Run: headless pygame with SDL's dummy video driver; simulated clock (each Clock.tick advances the game by its frame time, no real sleeping); random seed 0; keys injected as events and as key.get_pressed() state; mouse plan: one left click at the window centre at the start of phase 2, then a move to the lower-right quarter at the start of phase 3.
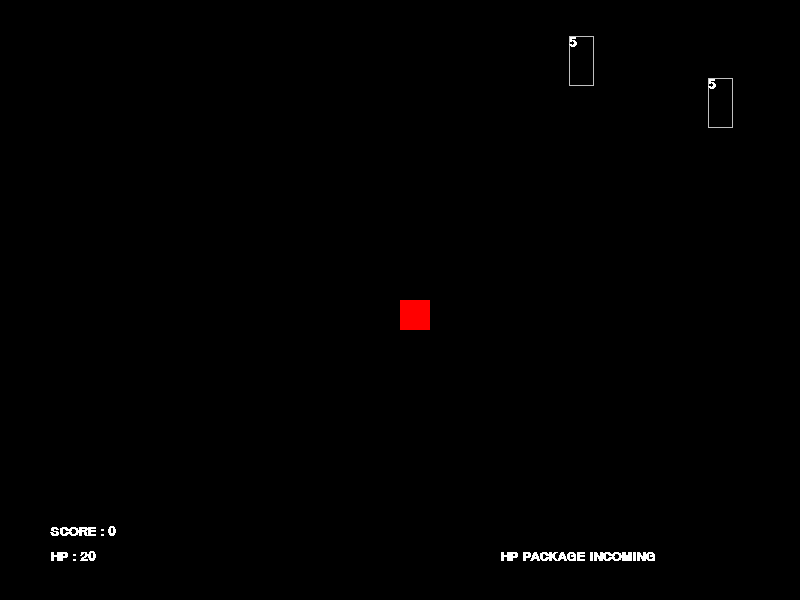
Frame 1 of 4 · flips 1–60 · no input
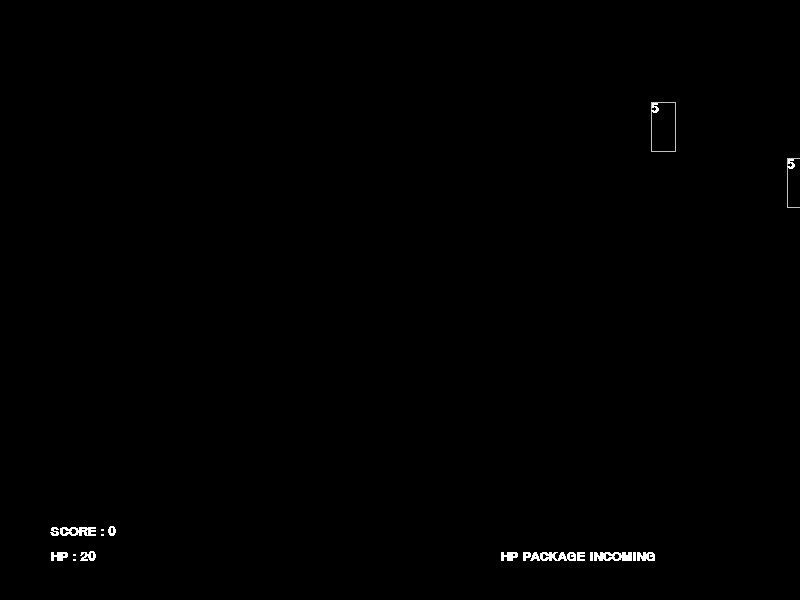
Frame 2 of 4 · flips 61–180 · clicked the window centre · tapped SPACE, RETURN · held RIGHT (→), D
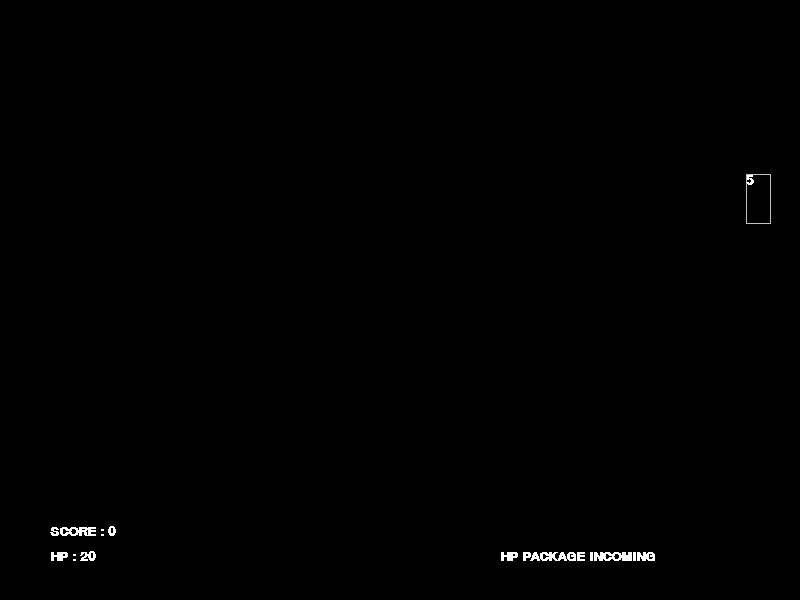
Frame 3 of 4 · flips 181–300 · moved the mouse to the lower-right quarter · held DOWN (↓), S
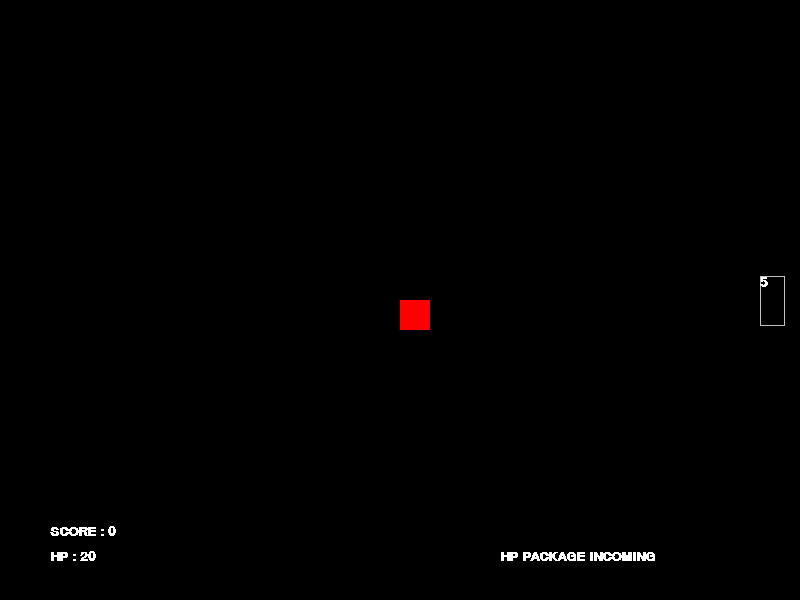
Frame 4 of 4 · flips 301–420 · held LEFT (←), A, UP (↑), W

The pygame program that drew these frames:

import pygame
import math, sys
import random

######################################################################################################
# This is a Zombie Walker Demo v1.4 inspired by the mouse shooting script. Using vector and list.
#
#  update 2.x : - Shooting collision with Zombie /x
#               - HP player/ Zombie System /x
#               - Random HP pickups     
#               - Game Over/ Restart scene /Higscore Ranking 
#               - Keydown shooting event, Next level Scenes .... /x
######################################################################################################

pygame.init()

####   R G B
BLACK = (0,0,0)
RED = (255,0,0)
GREEN = (0,255,0)
BLUE = (0,0,255)
GRAY = (192,192,192)
WHITE = (255,255,255)
#X#X
MAGENTA = (186,85,211)
AQUA = (0,255,255)
ORANGE = (255,165,0)

width = 800
heigth = 600
SCREEN = pygame.display.set_mode((width,heigth))
FONT = pygame.font.SysFont('Helvetica', 20, bold=True)
FONT_2 = pygame.font.SysFont('Helvetica', 50, bold=True)

#------PLAYER------#
player_hp = 20
player_size = 30
player_pos = [400,300]
ZOMBIE_COUNT = 0

#------ZOMBIE------#
zombie_vec = [random.randint(50,750),random.randint(50,550),0,0,0,0,0]
zombie_size = [25,50]
zombie_list = []
zombie_color = GRAY
n_zombie = 2

#------ZOMBIE LEVEL 2------#
randPos_list = [[0,0],[width,0],[0,heigth],[width,heigth]]
randColor = [GRAY, MAGENTA, AQUA, ORANGE]
zombie2_vec = [random.choice(randPos_list)[0],random.choice(randPos_list)[1],0,0,0,0,0]
print(zombie2_vec)
zombie2_size = [25,50]
zombie2_list = []
zombie2_color = random.choice(randColor)
print(zombie2_color)
n_zombie2 = 20

#-----SHOOT-----#
shoot = False
bullet_angle = 90
bullet_vel = 8
bullet_size = [10,10]
bullet_pos = [player_pos[0]+player_size,player_pos[1],0]
bullet_list = []

#-----HP PICKUPS----#
pickup_pos = [random.randint(20,width-20),random.randint(20,heigth-100)]
pickup_color = GREEN
n_pickup = 3

#-----SCENES-----#
scene = 1       # 0: Restart/ Exit 1: Easy MODE 2: Hard MODE
RESTART_BUTTON = pygame.Rect((width/2)-200,(heigth/2)+50,50,50)
EXIT_BUTTON = pygame.Rect((width/2)+200,(heigth/2)+50,50,50)
MAIN_MENU = False


###########################
# MAIN LOOP
###########################

done = False
while not done:
    pygame.time.delay(30)

    for event in pygame.event.get():
        if event.type == pygame.QUIT:
            pygame.quit()
        if event.type == pygame.MOUSEBUTTONDOWN:
            shoot = True
            print('shoot_TRUE')
        if event.type == pygame.MOUSEBUTTONUP:
            shoot = False
            print('shoot_TRUE')
    
    pressed = pygame.key.get_pressed()
    if pressed[pygame.K_a]:
        player_pos[0] -= 10
    if pressed[pygame.K_d]:
        player_pos[0] += 10
    if pressed[pygame.K_w]:
        player_pos[1] -= 10
    if pressed[pygame.K_s]:
        player_pos[1] += 10

    #------ZOMBIE lvl 1------#
    random_prob = random.random()
    if len(zombie_list) < n_zombie and random_prob < 0.1:

        zombie_hp = 5
        zombie_color = GRAY
        zlabel_color = WHITE

        zombie_x = random.randint(0,800)
        zombie_y = random.randint(0,60)

        distance_x = player_pos[0] - zombie_x
        distance_y = player_pos[1] - zombie_y

        zombie_angle = math.atan2(distance_y, distance_x)*-55
        zombie_vel = math.sqrt((player_pos[0]-zombie_x)**2 + (player_pos[1]-zombie_y)**2) 
        #zombie_vel = 8

        zombie_list.append([zombie_x, zombie_y, zombie_angle, zombie_vel, zombie_hp, zombie_color, zlabel_color])

    for zombie_vec in zombie_list:

        distance_x = player_pos[0] - zombie_vec[0]
        distance_y = player_pos[1] - zombie_vec[1]
        new_zombie_angle = math.atan2(distance_y, distance_x)*-55
        zombie_vec[2] = new_zombie_angle

        comp_x = zombie_vec[3]*math.cos(zombie_vec[2]*math.pi/180)
        comp_y = zombie_vec[3]*math.sin(zombie_vec[2]*math.pi/180)

        zombie_vec[0] += comp_x*0.003
        zombie_vec[1] -= comp_y*0.003

    #------ZOMBIE lvl 2------#
    if len(zombie2_list) < n_zombie2 and random_prob < 0.1:

        zombie2_hp = 5
        zombie2_color = random.choice(randColor)
        zlabel_color2 = WHITE

        zombie2_x = random.choice(randPos_list)[0]
        zombie2_y = random.choice(randPos_list)[1]

        distance_x_4 = player_pos[0] - zombie_x
        distance_y_4 = player_pos[1] - zombie_y

        zombie2_angle = math.atan2(distance_y_4, distance_x_4)*-55
        zombie2_vel = math.sqrt((player_pos[0]-zombie2_x)**2 + (player_pos[1]-zombie2_y)**2) 
        #zombie_vel = 8

        zombie2_list.append([zombie2_x, zombie2_y, zombie2_angle, zombie2_vel, zombie2_hp, zombie2_color, zlabel_color2])

    for zombie2_vec in zombie2_list:

        distance_x_4 = player_pos[0] - zombie2_vec[0]
        distance_y_4 = player_pos[1] - zombie2_vec[1]
        new_zombie2_angle = math.atan2(distance_y_4, distance_x_4)*-55
        zombie2_vec[2] = new_zombie2_angle

        comp2_x = zombie2_vec[3]*math.cos(zombie2_vec[2]*math.pi/180)
        comp2_y = zombie2_vec[3]*math.sin(zombie2_vec[2]*math.pi/180)

        zombie2_vec[0] += comp2_x*0.003
        zombie2_vec[1] -= comp2_y*0.003


    
    #-----SHOOT-----#
    mouse_pos = pygame.mouse.get_pos()

    if shoot == True:

        bullet_x = player_pos[0]+player_size/2
        bullet_y = player_pos[1]+player_size/2

        #-----ANGLE-----#
        distance_x = mouse_pos[0] - bullet_x  # destination - starting 
        distance_y = mouse_pos[1] - bullet_y  # destination - starting
        bullet_angle = math.atan2(distance_y, distance_x)*-55 # angle to append 

        bullet_list.append([bullet_x,bullet_y,bullet_angle])

    for bullet_pos in bullet_list:

        comp_x = bullet_vel*math.cos(bullet_pos[2]*math.pi/180)
        comp_y = bullet_vel*math.sin(bullet_pos[2]*math.pi/180)

        bullet_pos[0] += comp_x
        bullet_pos[1] -= comp_y

    #print(bullet_angle)

    #------COLLISIONS lvl 1------#
    for zombie_vec in zombie_list:

        distance_x_2 = bullet_pos[0]-zombie_vec[0]
        distance_y_2 = bullet_pos[1]-zombie_vec[1]
        magnitude = math.sqrt((distance_x_2**2)+(distance_y_2**2))

        if magnitude < 25 :
            zombie_vec[4] -= 1
            #print('collided','HP:',zombie_vec[4])
            if zombie_vec[4] <= 0 :
                zombie_list.remove(zombie_vec)
                ZOMBIE_COUNT += 1
                zombie_vec[6] = BLACK
                zombie_vec[5] = BLACK

    for zombie_vec in zombie_list:

        distance_x_3 = player_pos[0]-zombie_vec[0]
        distance_y_3 = player_pos[1]-zombie_vec[1]
        magnitude_2 = math.sqrt((distance_y_3**2)+(distance_x_3**2))

        if magnitude_2 < 25 :
            player_hp -= 1
            if player_hp <= 0 :
                player_hp = 0
                scene = 0
                MAIN_MENU = True
                print('GAME OVER ... ')


    #print(player_hp)

    #------COLLISIONS lvl 2------#
    for zombie2_vec in zombie2_list:

        distance_x_5 = bullet_pos[0]-zombie2_vec[0]
        distance_y_5 = bullet_pos[1]-zombie2_vec[1]
        magnitude_2 = math.sqrt((distance_x_5**2)+(distance_y_5**2))

        if magnitude_2 < 25 :
            zombie2_vec[4] -= 1
            #print('collided','HP:',zombie_vec[4])
            if zombie2_vec[4] <= 0 :
                zombie2_list.remove(zombie2_vec)
                ZOMBIE_COUNT += 1
                zombie2_vec[6] = BLACK
                zombie2_vec[5] = BLACK

    for zombie2_vec in zombie2_list:

        distance_x_6 = player_pos[0]-zombie2_vec[0]
        distance_y_6 = player_pos[1]-zombie2_vec[1]
        magnitude_3 = math.sqrt((distance_y_6**2)+(distance_x_6**2))

        if magnitude_3 < 25 :
            player_hp -= 1
            if player_hp <= 0 :
                player_hp = 0
                scene = 0
                MAIN_MENU = True
                print('GAME OVER ... ')

    #-----MENU-----#    
    if RESTART_BUTTON.collidepoint(mouse_pos) and MAIN_MENU == True:
    
        player_pos[0] = width/2
        player_pos[1] = heigth/2+100
        player_hp = 20
        ZOMBIE_COUNT = 0
        for zombie_vec in zombie_list:
            zombie_list.remove(zombie_vec)

        for zombie2_vec in zombie2_list:
            zombie2_list.remove(zombie2_vec)

        pygame.time.wait(1000)
        if len(zombie_list) <= 0 and len(zombie2_list) <= 0 :
            scene = 2        # 2   ---> to next level
            #print(scene)

    if EXIT_BUTTON.collidepoint(mouse_pos) and MAIN_MENU == True:
        done = True
        sys.exit()      
    

    ###################################################
    # DRAW FUNCTION
    ###################################################

    SCREEN.fill(BLACK)

    if scene == 1:

        MAIN_MENU = False

        for zombie2_vec in zombie2_list:
            zombie2_list.remove(zombie2_vec)
            #print(len(zombie_list))

        player_rect = pygame.Rect(player_pos[0],player_pos[1],player_size,player_size)
        pygame.draw.rect(SCREEN, RED, player_rect)

        for zombie_vec in zombie_list:
            zombie_rect = pygame.Rect(zombie_vec[0],zombie_vec[1],zombie_size[0],zombie_size[1])
            pygame.draw.rect(SCREEN, zombie_vec[5], zombie_rect, 1)
        
        for bullet_pos in bullet_list:
            bullet_rect = pygame.Rect(bullet_pos[0],bullet_pos[1],bullet_size[0],bullet_size[1])
            pygame.draw.rect(SCREEN, BLUE, bullet_rect, 1)
        
        pickup_rect = pygame.Rect(pickup_pos[0],pickup_pos[1],20,20)
        if ZOMBIE_COUNT > 4 and n_pickup > 0:
            pygame.draw.rect(SCREEN, pickup_color, pickup_rect)

        if player_rect.colliderect(pickup_rect):
            player_hp += 10
            n_pickup -= 1
            pickup_pos[0] = random.randint(10,width-10)
            pickup_pos[1] = random.randint(10,heigth-100)
        
        ######### SCORES LABEL
        player_hp_str = 'HP : ' + str(player_hp)
        player_hp_render = FONT.render(player_hp_str, False, WHITE)
        SCREEN.blit(player_hp_render, (50,heigth-50))

        player_score = ZOMBIE_COUNT*99
        player_score_str = 'SCORE : ' + str(player_score)
        player_score_render = FONT.render(player_score_str, False, WHITE)
        SCREEN.blit(player_score_render, (50,heigth-75))

        for zombie_vec in zombie_list:
            zombie_hp_str = str(zombie_vec[4])
            zombie_hp_render = FONT.render(zombie_hp_str, False, zombie_vec[6])
            SCREEN.blit(zombie_hp_render, (zombie_vec[0],zombie_vec[1]))
        
        if ZOMBIE_COUNT < 5 and n_pickup > 0:
            pickup_str1 = 'HP PACKAGE INCOMING'
            pickup_str1_render = FONT.render(pickup_str1, False, WHITE)
            SCREEN.blit(pickup_str1_render, (500,heigth-50))

        if ZOMBIE_COUNT > 4:
            pickup_str2 = 'HP PACKAGE LEFT : ' + str(n_pickup)
            pickup_str2_render = FONT.render(pickup_str2, False, WHITE)
            if n_pickup <= 0:
                n_pickup = 0
            SCREEN.blit(pickup_str2_render, (500,heigth-50))

    if scene == 0 and MAIN_MENU == True:

        pygame.draw.rect(SCREEN, GRAY, RESTART_BUTTON)
        pygame.draw.rect(SCREEN, GRAY, EXIT_BUTTON)

        gameOver_str = 'GAME OVER ...'
        gameOver_render = FONT_2.render(gameOver_str, False, WHITE)
        SCREEN.blit(gameOver_render, ((width/2)-150,(heigth/2)-100))

        restart_str = 'RESTART'
        restart_render = FONT.render(restart_str, False, WHITE)
        SCREEN.blit(restart_render, ((width/2)-220,(heigth/2)+110))
        
        exit_str = 'EXIT'
        exit_render = FONT.render(exit_str, False, WHITE)
        SCREEN.blit(exit_render, ((width/2)+205,(heigth/2)+110))

        ##### HIGHSCORE LABEL
        highscore_str = 'HIGHSCORE : ' + str(ZOMBIE_COUNT*99)
        highscore_render = FONT.render(highscore_str, False, WHITE)
        SCREEN.blit(highscore_render, ((width/2)-65,(heigth/2)-200))


    if scene == 2:

        MAIN_MENU = False

        for zombie_vec in zombie_list:
            zombie_list.remove(zombie_vec)
            #print(len(zombie_list))

        player_rect = pygame.Rect(player_pos[0],player_pos[1],player_size,player_size)
        pygame.draw.rect(SCREEN, RED, player_rect)


        for zombie2_vec in zombie2_list:
            zombie2_rect = pygame.Rect(zombie2_vec[0],zombie2_vec[1],zombie2_size[0],zombie2_size[1])
            pygame.draw.rect(SCREEN, zombie2_vec[5], zombie2_rect, 1)

        for bullet_pos in bullet_list:
            bullet_rect = pygame.Rect(bullet_pos[0],bullet_pos[1],bullet_size[0],bullet_size[1])
            pygame.draw.rect(SCREEN, BLUE, bullet_rect, 1)
        
        pickup_rect = pygame.Rect(pickup_pos[0],pickup_pos[1],20,20)
        if ZOMBIE_COUNT > 4 and n_pickup > 0:
            pygame.draw.rect(SCREEN, pickup_color, pickup_rect)

        if player_rect.colliderect(pickup_rect):
            player_hp += 10
            n_pickup -= 1
            pickup_pos[0] = random.randint(10,width-10)
            pickup_pos[1] = random.randint(10,heigth-100)


        ######### SCORES LABEL
        player_hp_str = 'HP : ' + str(player_hp)
        player_hp_render = FONT.render(player_hp_str, False, WHITE)
        SCREEN.blit(player_hp_render, (50,heigth-50))

        player_score = ZOMBIE_COUNT*99
        player_score_str = 'SCORE : ' + str(player_score)
        player_score_render = FONT.render(player_score_str, False, WHITE)
        SCREEN.blit(player_score_render, (50,heigth-75))

        for zombie2_vec in zombie2_list:
            zombie2_hp_str = str(zombie2_vec[4])
            zombie2_hp_render = FONT.render(zombie2_hp_str, False, zombie_vec[6])
            SCREEN.blit(zombie2_hp_render, (zombie2_vec[0],zombie2_vec[1]))

        if ZOMBIE_COUNT < 5 and n_pickup > 0:
            pickup_str1 = 'HP PACKAGE INCOMING'
            pickup_str1_render = FONT.render(pickup_str1, False, WHITE)
            SCREEN.blit(pickup_str1_render, (500,heigth-50))

        if ZOMBIE_COUNT > 4:
            pickup_str2 = 'HP PACKAGE LEFT : ' + str(n_pickup)
            pickup_str2_render = FONT.render(pickup_str2, False, WHITE)
            if n_pickup <= 0:
                n_pickup = 0
            SCREEN.blit(pickup_str2_render, (500,heigth-50))
        

    pygame.display.update()

###################################################
# END
###################################################
pygame.quit()
